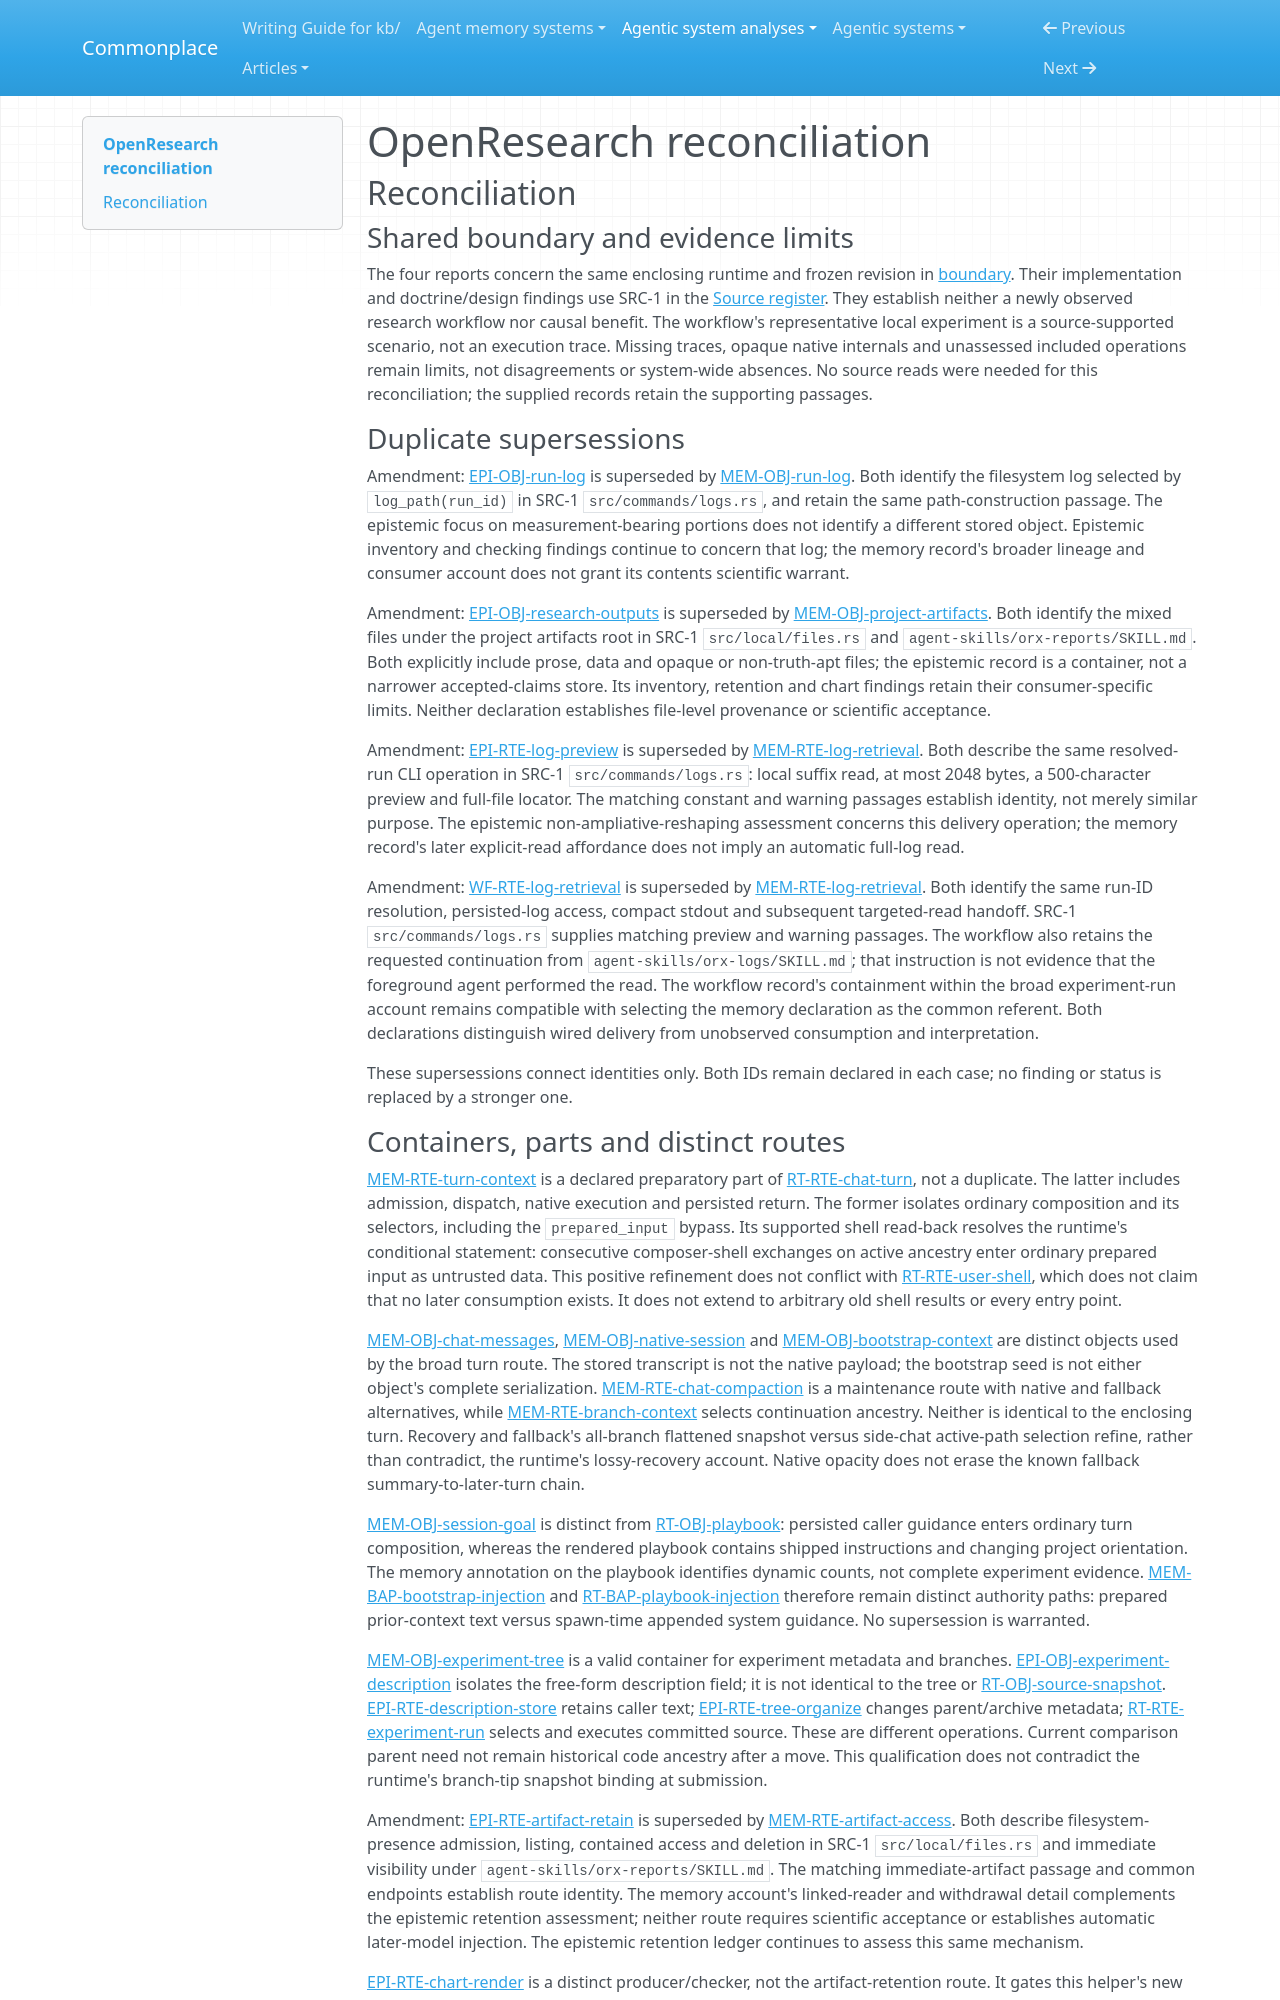

repository: zby/commonplace · page: agentic-system-analyses/retained/alphaxiv--openresearch/reconciliation/index.html · generator: mkdocs

---
type: agentic-system-analyses/types/agentic-system-reconciliation-report.md
description: "Reconciliation of OpenResearch runtime, memory, epistemic and workflow records at commit 2c45ff3183b494aac4001bd44eefbe57a3c249ae."
run-id: AAS-2026-10-20-openresearch-62725ad1cd0a-01
reviewed-boundary: "2c45ff3183b494aac4001bd44eefbe57a3c249ae"
---

# OpenResearch reconciliation

## Reconciliation

### Shared boundary and evidence limits

The four reports concern the same enclosing runtime and frozen revision in [boundary](boundary.md#boundary-and-evidence). Their implementation and doctrine/design findings use SRC-1 in the [Source register](boundary.md#source-register). They establish neither a newly observed research workflow nor causal benefit. The workflow's representative local experiment is a source-supported scenario, not an execution trace. Missing traces, opaque native internals and unassessed included operations remain limits, not disagreements or system-wide absences. No source reads were needed for this reconciliation; the supplied records retain the supporting passages.

### Duplicate supersessions

Amendment: [EPI-OBJ-run-log](epistemic.md#epi-obj-run-log) is superseded by [MEM-OBJ-run-log](memory.md#mem-obj-run-log). Both identify the filesystem log selected by `log_path(run_id)` in SRC-1 `src/commands/logs.rs`, and retain the same path-construction passage. The epistemic focus on measurement-bearing portions does not identify a different stored object. Epistemic inventory and checking findings continue to concern that log; the memory record's broader lineage and consumer account does not grant its contents scientific warrant.

Amendment: [EPI-OBJ-research-outputs](epistemic.md#epi-obj-research-outputs) is superseded by [MEM-OBJ-project-artifacts](memory.md#mem-obj-project-artifacts). Both identify the mixed files under the project artifacts root in SRC-1 `src/local/files.rs` and `agent-skills/orx-reports/SKILL.md`. Both explicitly include prose, data and opaque or non-truth-apt files; the epistemic record is a container, not a narrower accepted-claims store. Its inventory, retention and chart findings retain their consumer-specific limits. Neither declaration establishes file-level provenance or scientific acceptance.

Amendment: [EPI-RTE-log-preview](epistemic.md#epi-rte-log-preview) is superseded by [MEM-RTE-log-retrieval](memory.md#mem-rte-log-retrieval). Both describe the same resolved-run CLI operation in SRC-1 `src/commands/logs.rs`: local suffix read, at most 2048 bytes, a 500-character preview and full-file locator. The matching constant and warning passages establish identity, not merely similar purpose. The epistemic non-ampliative-reshaping assessment concerns this delivery operation; the memory record's later explicit-read affordance does not imply an automatic full-log read.

Amendment: [WF-RTE-log-retrieval](workflow.md#wf-rte-log-retrieval) is superseded by [MEM-RTE-log-retrieval](memory.md#mem-rte-log-retrieval). Both identify the same run-ID resolution, persisted-log access, compact stdout and subsequent targeted-read handoff. SRC-1 `src/commands/logs.rs` supplies matching preview and warning passages. The workflow also retains the requested continuation from `agent-skills/orx-logs/SKILL.md`; that instruction is not evidence that the foreground agent performed the read. The workflow record's containment within the broad experiment-run account remains compatible with selecting the memory declaration as the common referent. Both declarations distinguish wired delivery from unobserved consumption and interpretation.

These supersessions connect identities only. Both IDs remain declared in each case; no finding or status is replaced by a stronger one.
